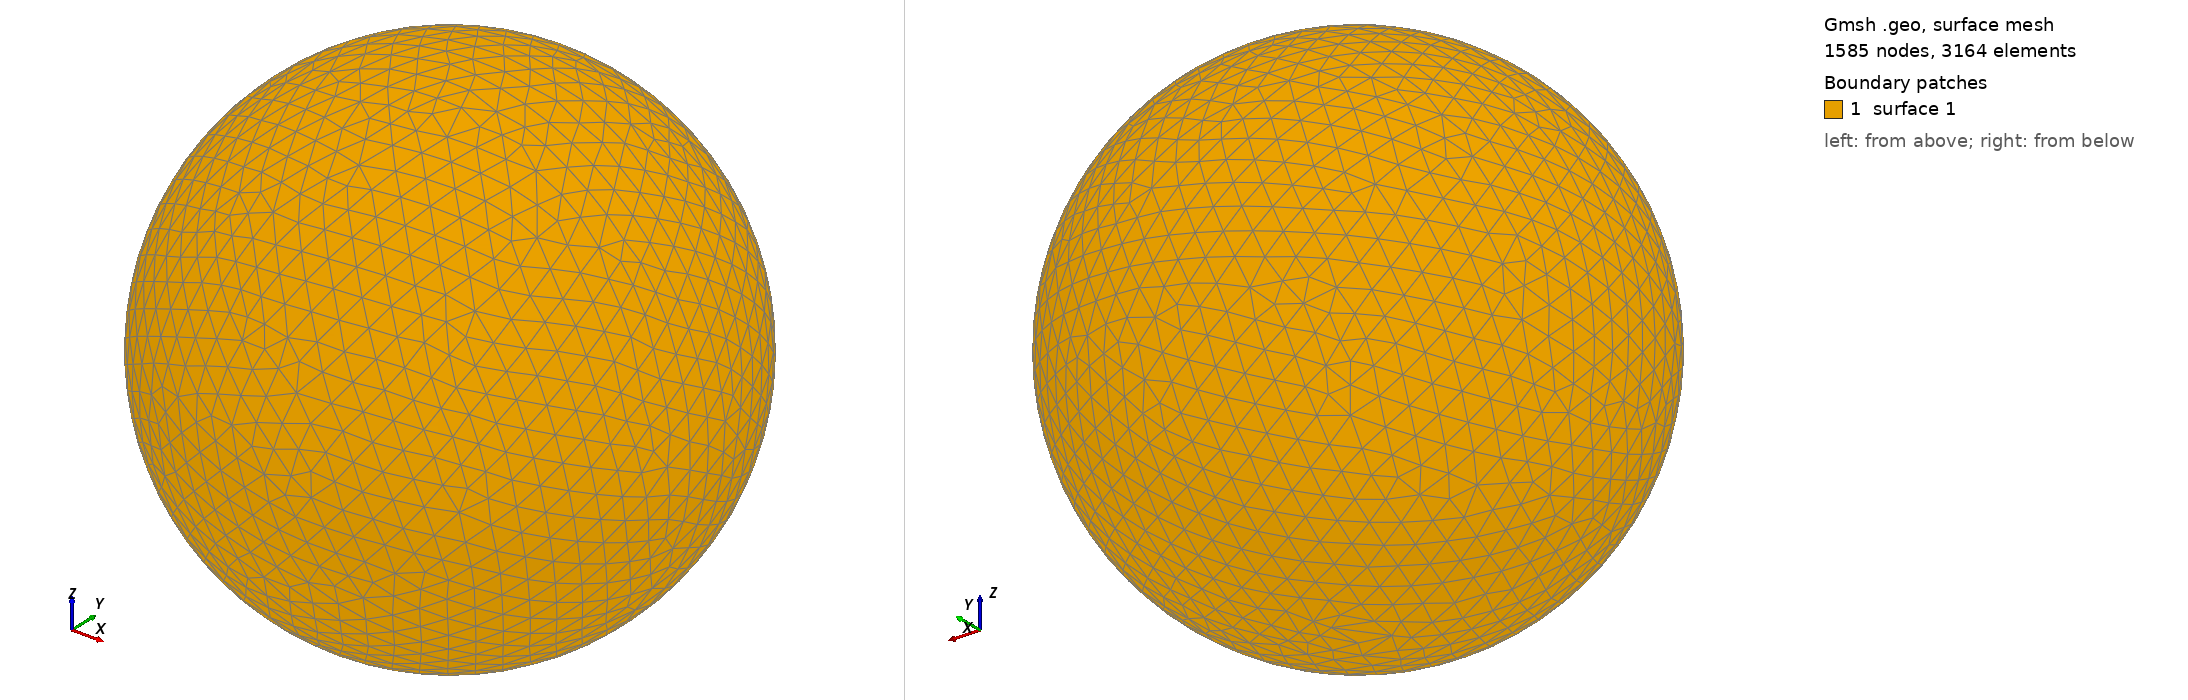

Gmsh geometry script, surface-meshed: 1585 nodes, 3164 surface elements. Boundary patches (legend numbers): 1 surface 1. Left view from above one corner, right view from below the opposite corner. The script declares no physical surfaces, so the legend lists its geometric surfaces. The drawing asked Gmsh for element sizes between 1% and 20% of the model's largest extent; the script's own settings can give other sizes.

=== shot0169.geo (drawn) ===
SetFactory("OpenCASCADE");
Point(1) = {0,0,0,0};
Sphere(1) = {0,0,0,0.00251200};
MeshSize{ PointsOf{ Surface{:}; } } = 0.000251200;
Mesh.ElementOrder=1;
Mesh.Format=39;
